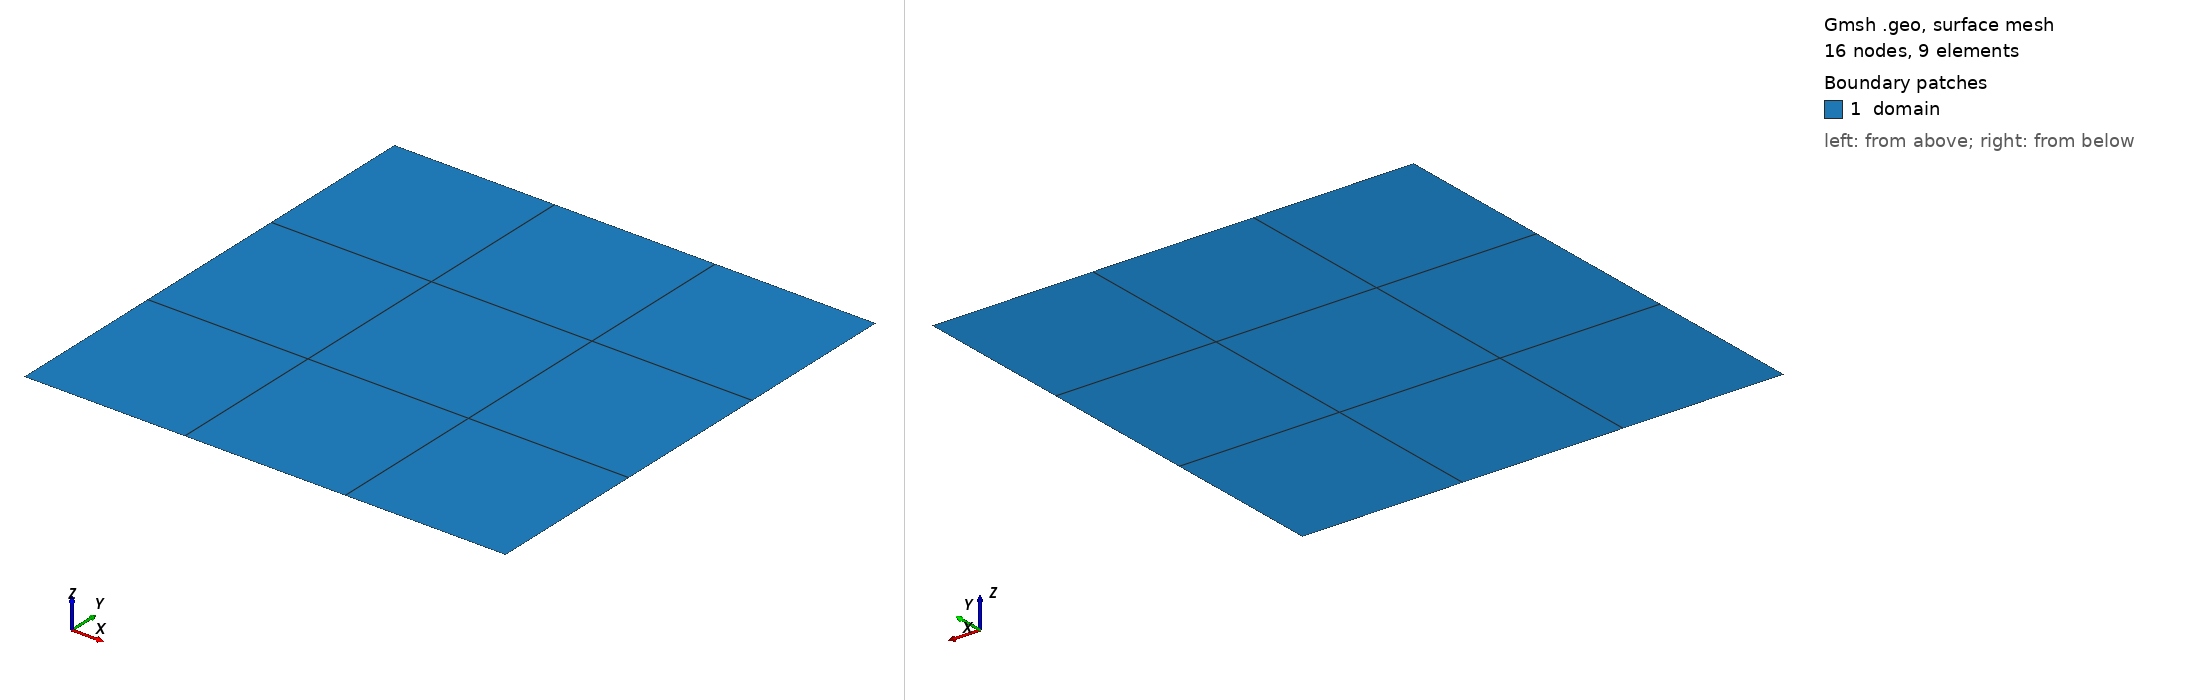

Gmsh geometry script, surface-meshed: 16 nodes, 9 surface elements. Boundary patches (legend numbers): 1 domain. Left view from above one corner, right view from below the opposite corner. Legend entries are the model's physical surfaces. The drawing asked Gmsh for element sizes between 1% and 20% of the model's largest extent; the script's own settings can give other sizes.

=== rectangle.geo (drawn) ===
DefineConstant[ factor = {1, Min 1, Max 100, Step 1,
    Name "mesh refinement factor"} ];

Lx = 10;
Ly = 10;
nx = 3*factor;
ny = 3*factor;

Point(1) = {0, 0, 0, 1.0};
Point(2) = {Lx, 0, 0, 1.0};
Point(3) = {Lx, Ly, 0, 1.0};
Point(4) = {0, Ly, 0, 1.0};
Line(1) = {1, 2};
Line(2) = {2, 3};
Line(3) = {3, 4};
Line(4) = {4, 1};
Curve Loop(1) = {4, 1, 2, 3};
Plane Surface(1) = {1};
Transfinite Curve {3, 1} = nx+1 Using Progression 1;
Transfinite Curve {4, 2} = ny+1 Using Progression 1;
Transfinite Surface {1};

Recombine Surface {1}; // quads instead of triangles

// Physical Curve("left_edge", 5) = {4};
Physical Surface("domain", 6) = {1};

SetString("function", "sin(2*pi*(x*x+y*y)/100)");
